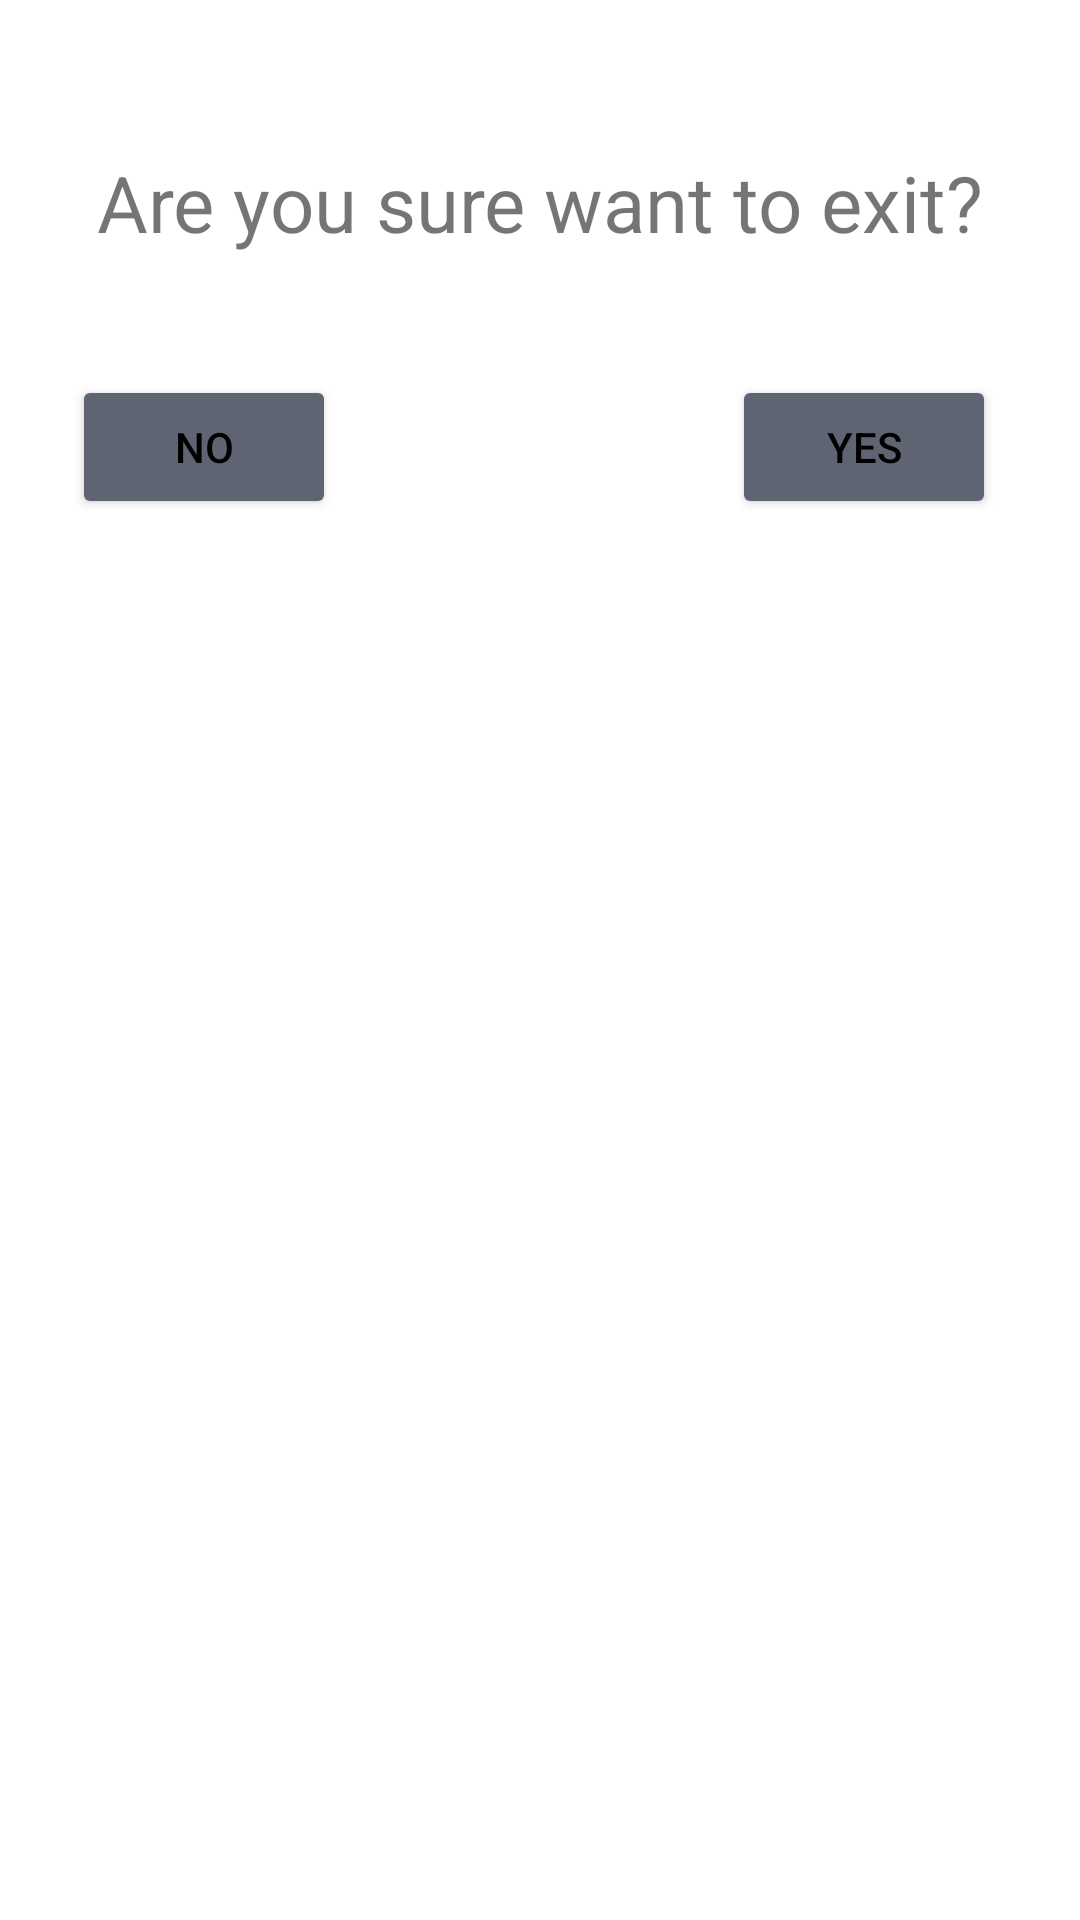

Android layout source for this screen:
<!-- AndroidManifest.xml: application theme Theme.Task5 -->
<!-- res/layout/fragment_custom_dialog.xml -->
<?xml version="1.0" encoding="utf-8"?>
<androidx.constraintlayout.widget.ConstraintLayout xmlns:android="http://schemas.android.com/apk/res/android"
    xmlns:app="http://schemas.android.com/apk/res-auto"
    android:layout_width="match_parent"
    android:layout_height="match_parent"
    android:padding="20dp">

    <TextView
        android:id="@+id/exitText"
        android:layout_width="wrap_content"
        android:layout_height="wrap_content"
        android:text="@string/are_you_sure_want_to_exit"
        android:textSize="26sp"
        app:layout_constraintEnd_toEndOf="parent"
        app:layout_constraintStart_toStartOf="parent"
        app:layout_constraintTop_toTopOf="parent"
        android:layout_marginTop="30dp"/>

    <Button
        android:id="@+id/btnYes"
        android:layout_width="wrap_content"
        android:layout_height="wrap_content"
        android:layout_marginStart="124dp"
        android:layout_marginTop="40dp"
        android:backgroundTint="?attr/colorPrimary"
        android:text="@string/yes"
        android:textColor="#000000"
        app:layout_constraintEnd_toEndOf="parent"
        app:layout_constraintStart_toEndOf="@+id/btnNo"
        app:layout_constraintTop_toBottomOf="@+id/exitText" />

    <Button
        android:id="@+id/btnNo"
        android:layout_width="wrap_content"
        android:layout_height="wrap_content"
        android:layout_marginStart="4dp"
        android:layout_marginTop="40dp"
        android:backgroundTint="?attr/colorPrimary"
        android:text="@string/no"
        android:textColor="#000000"
        app:layout_constraintStart_toStartOf="parent"
        app:layout_constraintTop_toBottomOf="@+id/exitText" />

</androidx.constraintlayout.widget.ConstraintLayout>
<!-- resources referenced by this layout -->
<resources>
  <string name="are_you_sure_want_to_exit">Are you sure want to exit?</string>
  <string name="no">no</string>
  <string name="yes">yes</string>
  <style name="Theme.Task5" parent="Theme.MaterialComponents.DayNight.NoActionBar">
          
          <item name="colorPrimary">#5E6472</item>
          <item name="colorPrimaryVariant">#AED9E0</item>
          <item name="colorOnPrimary">#B8F2E6</item>
          
          <item name="colorSecondary">#FAF3DD</item>
          <item name="colorSecondaryVariant">#FFA69E</item>
          <item name="colorOnSecondary">@color/black</item>
          
          <item name="android:statusBarColor" tools:targetApi="l">?attr/colorPrimaryVariant</item>
          
  
      </style>
  <!-- not gathered from this repository: default colours our renderer supplied (Android Studio template values) -->
  <color name="black">#FF000000</color>
</resources>
